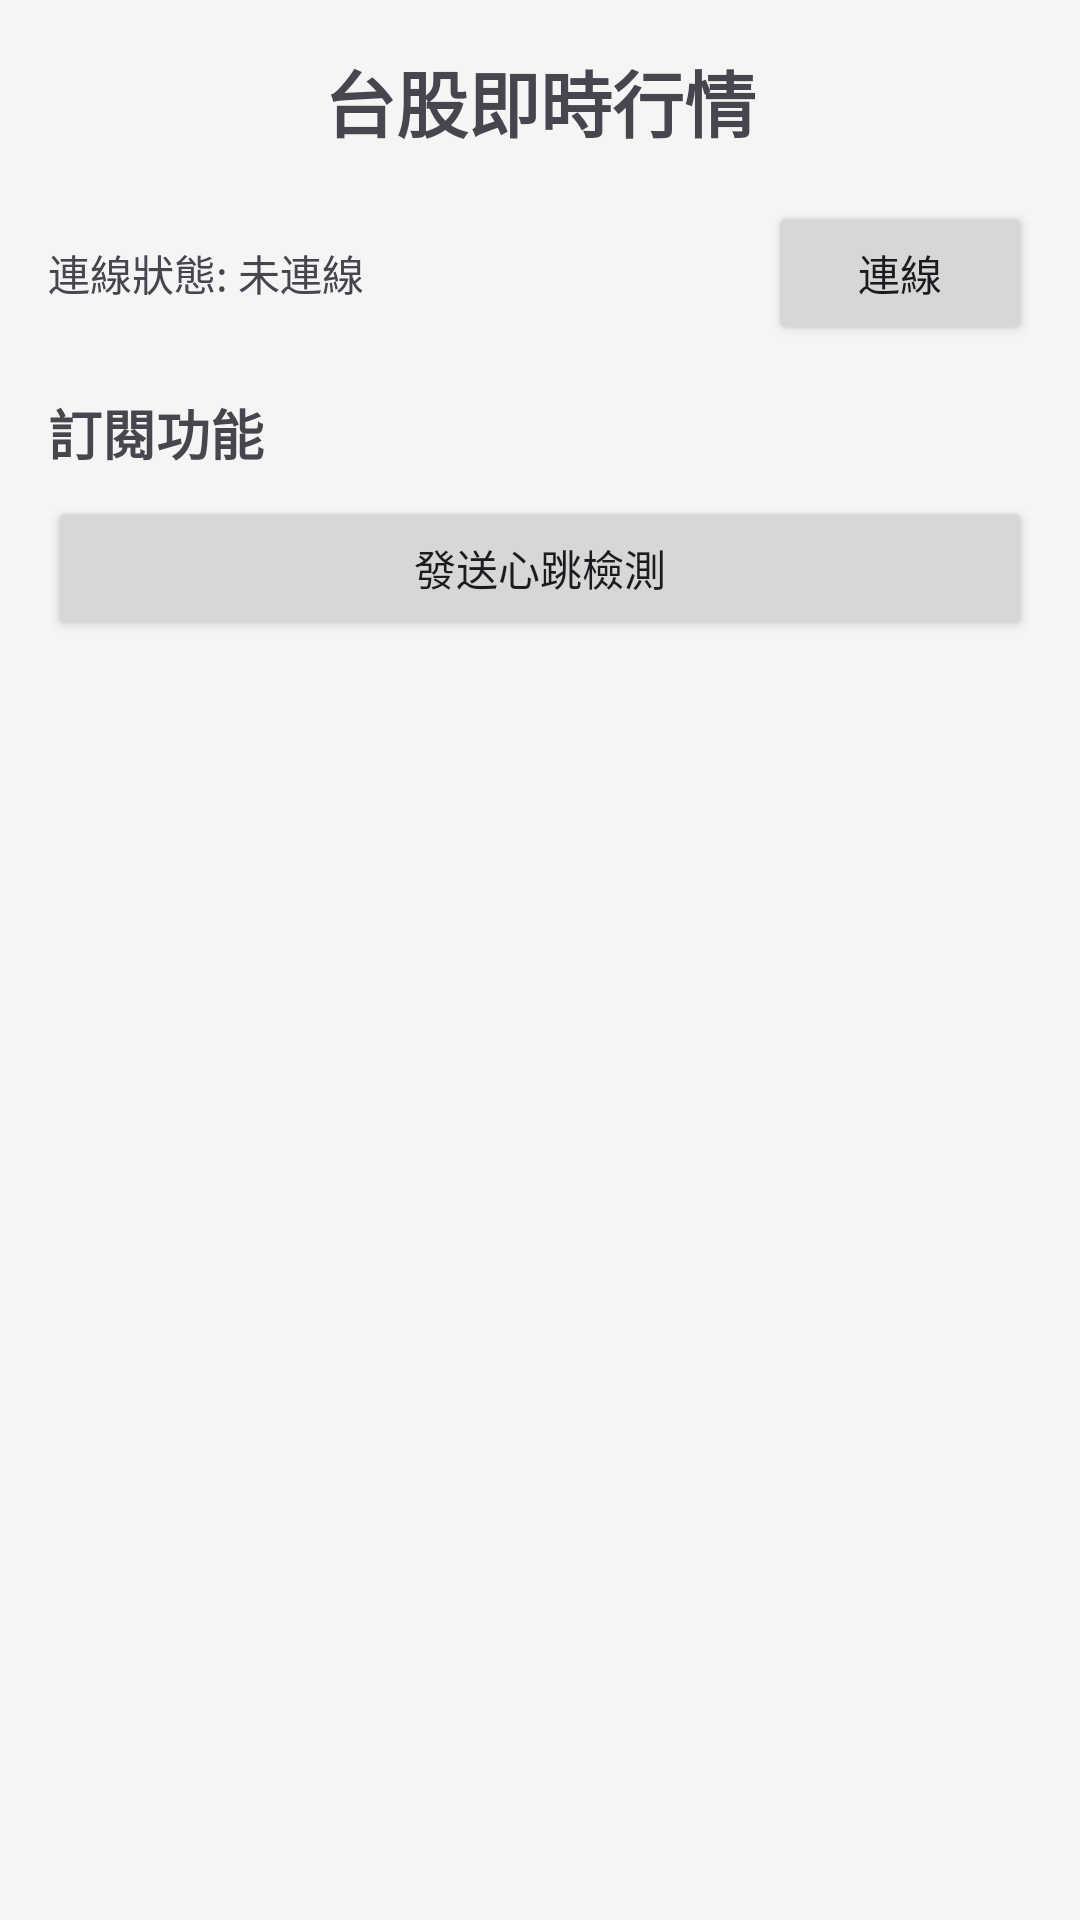

This screen was rendered from an Android layout file. Write that file and the resources it references.
<!-- AndroidManifest.xml: application theme Theme.TestStock -->
<!-- res/layout/fragment_stock_list.xml -->
<?xml version="1.0" encoding="utf-8"?>
<LinearLayout xmlns:android="http://schemas.android.com/apk/res/android"
    xmlns:app="http://schemas.android.com/apk/res-auto"
    xmlns:tools="http://schemas.android.com/tools"
    android:layout_width="match_parent"
    android:layout_height="match_parent"
    android:orientation="vertical"
    android:padding="16dp"
    tools:context=".presentation.fragment.StockListFragment">

    <TextView
        android:id="@+id/tv_title"
        android:layout_width="match_parent"
        android:layout_height="wrap_content"
        android:text="台股即時行情"
        android:textSize="24sp"
        android:textStyle="bold"
        android:gravity="center"
        android:layout_marginBottom="16dp" />

    <LinearLayout
        android:layout_width="match_parent"
        android:layout_height="wrap_content"
        android:orientation="horizontal"
        android:layout_marginBottom="16dp">

        <TextView
            android:id="@+id/tv_connection_status"
            android:layout_width="0dp"
            android:layout_height="wrap_content"
            android:layout_weight="1"
            android:text="連線狀態: 未連線"
            android:textSize="14sp" />

        <Button
            android:id="@+id/btn_connect"
            android:layout_width="wrap_content"
            android:layout_height="wrap_content"
            android:text="連線" />

    </LinearLayout>

    <ScrollView
        android:layout_width="match_parent"
        android:layout_height="wrap_content">

        <LinearLayout
            android:layout_width="match_parent"
            android:layout_height="wrap_content"
            android:orientation="vertical">

            <TextView
                android:layout_width="match_parent"
                android:layout_height="wrap_content"
                android:text="訂閱功能"
                android:textSize="18sp"
                android:textStyle="bold"
                android:layout_marginBottom="8dp" />


            <Button
                android:id="@+id/btn_send_heartbeat"
                android:layout_width="match_parent"
                android:layout_height="wrap_content"
                android:text="發送心跳檢測"
                android:layout_marginBottom="8dp" />

        </LinearLayout>

    </ScrollView>

    
    <androidx.recyclerview.widget.RecyclerView
        android:id="@+id/recyclerViewStocks"
        android:layout_width="match_parent"
        android:layout_height="wrap_content"
        android:layout_marginTop="16dp"
        android:padding="8dp" />


</LinearLayout>
<!-- resources referenced by this layout -->
<resources>
  <style name="Theme.TestStock" parent="Base.Theme.TestStock" />
  <style name="Base.Theme.TestStock" parent="Theme.Material3.DayNight.NoActionBar">
          
          <item name="colorPrimary">@color/primary</item>
          <item name="colorPrimaryVariant">@color/primary_dark</item>
          <item name="colorOnPrimary">@color/white</item>
          <item name="colorSecondary">@color/accent</item>
          <item name="colorOnSecondary">@color/white</item>
          <item name="android:colorBackground">@color/background</item>
          <item name="colorOnBackground">@color/text_primary</item>
          <item name="colorSurface">@color/surface</item>
          <item name="colorOnSurface">@color/text_primary</item>
      </style>
  <color name="primary">#FF2196F3</color>
  <color name="primary_dark">#FF1976D2</color>
  <color name="white">#FFFFFFFF</color>
  <color name="accent">#FFFF4081</color>
  <color name="background">#FFF5F5F5</color>
  <color name="text_primary">#DE000000</color>
  <color name="surface">#FFFFFFFF</color>
</resources>
